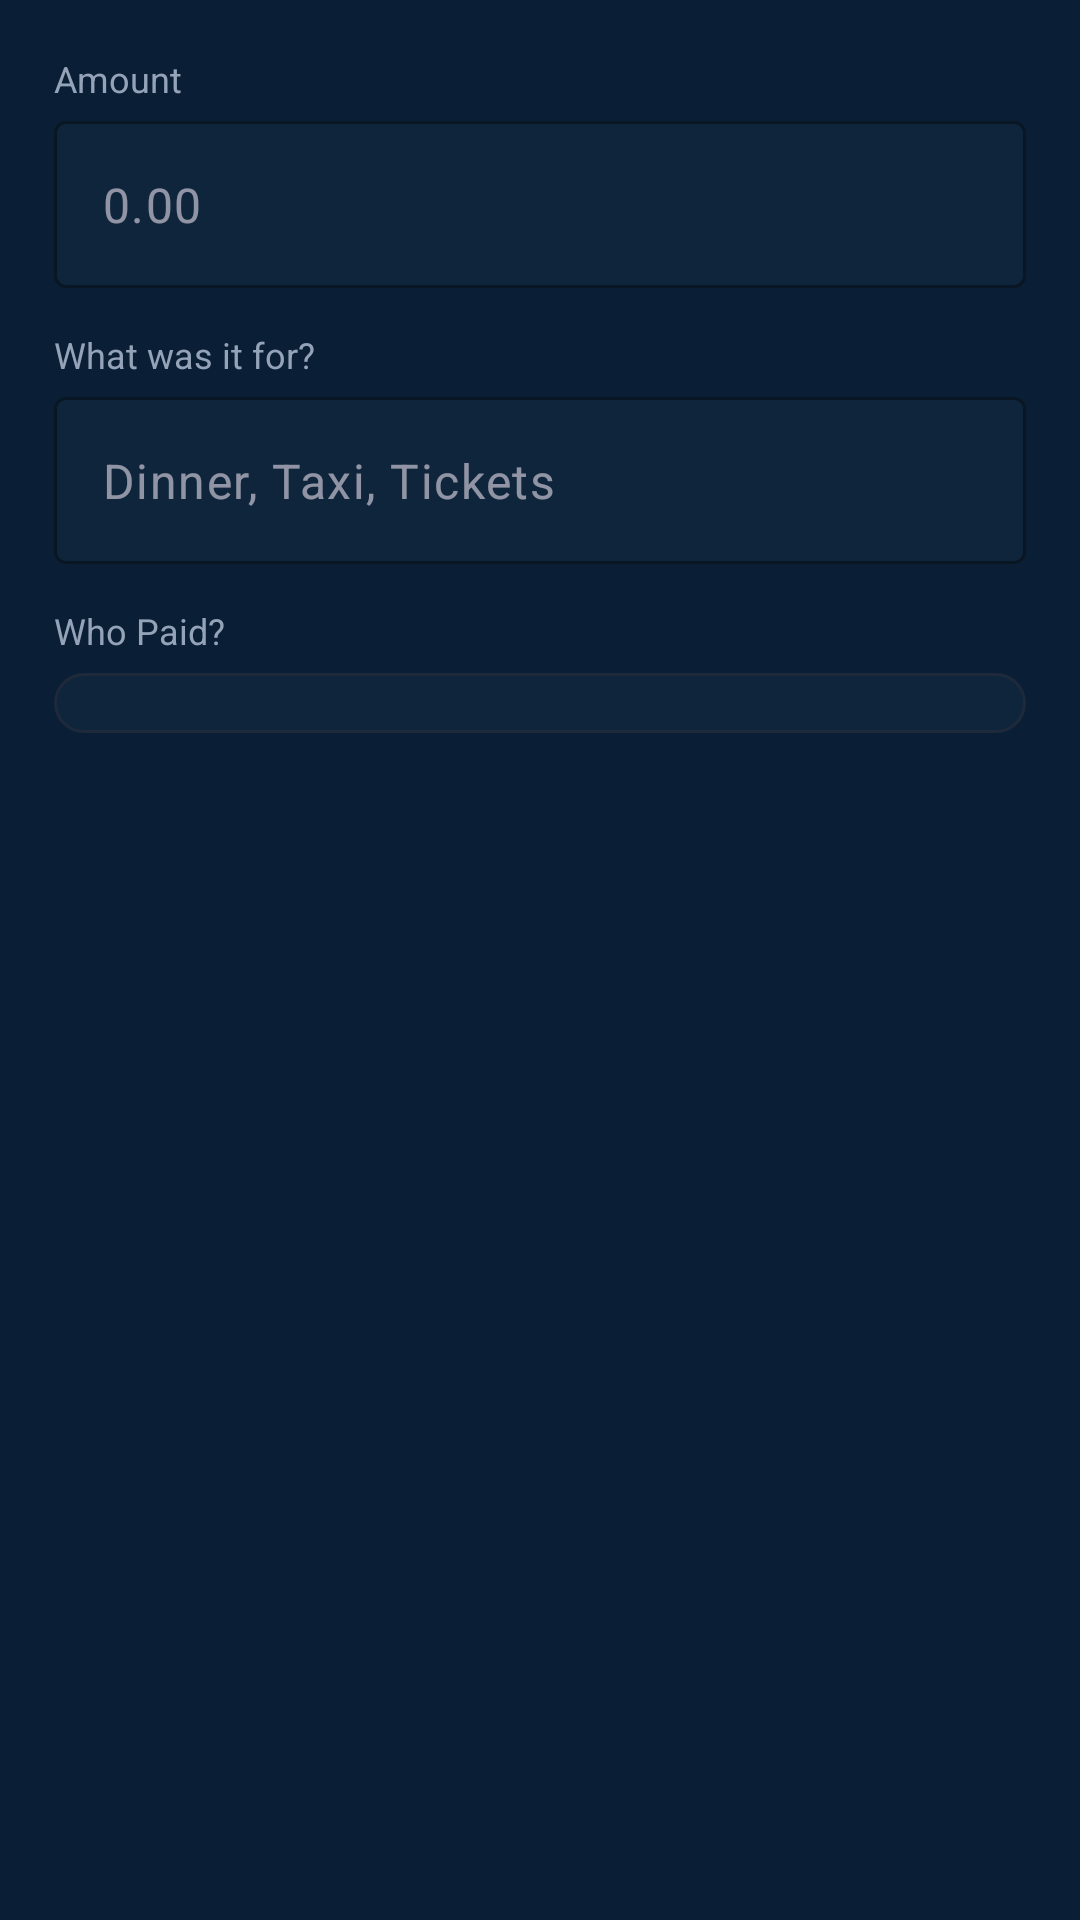

Reconstruct the res/layout file that produces this screen, plus the resources it refers to.
<!-- AndroidManifest.xml: application theme Theme.SmartSplit -->
<!-- res/layout/dialog_add_expense.xml -->
<?xml version="1.0" encoding="utf-8"?>
<LinearLayout
    xmlns:android="http://schemas.android.com/apk/res/android"
    xmlns:app="http://schemas.android.com/apk/res-auto"
    android:layout_width="match_parent"
    android:layout_height="wrap_content"
    android:background="@color/surface_container"
    android:orientation="vertical"
    android:padding="18dp">

    <TextView
        android:layout_width="wrap_content"
        android:layout_height="wrap_content"
        android:text="@string/amount"
        android:textColor="@color/on_surface_variant"
        android:textSize="12sp" />

    <com.google.android.material.textfield.TextInputLayout
        android:layout_width="match_parent"
        android:layout_height="wrap_content"
        android:layout_marginTop="6dp"
        style="@style/Widget.Material3.TextInputLayout.OutlinedBox"
        app:boxBackgroundColor="@color/surface_container_high"
        app:boxStrokeColor="@color/outline_variant"
        app:hintEnabled="false">

        <com.google.android.material.textfield.TextInputEditText
            android:id="@+id/et_expense_amount"
            android:layout_width="match_parent"
            android:layout_height="wrap_content"
            android:hint="0.00"
            android:inputType="numberDecimal"
            android:textColor="@color/on_surface" />
    </com.google.android.material.textfield.TextInputLayout>

    <TextView
        android:layout_width="wrap_content"
        android:layout_height="wrap_content"
        android:layout_marginTop="14dp"
        android:text="@string/what_was_it_for"
        android:textColor="@color/on_surface_variant"
        android:textSize="12sp" />

    <com.google.android.material.textfield.TextInputLayout
        android:layout_width="match_parent"
        android:layout_height="wrap_content"
        android:layout_marginTop="6dp"
        style="@style/Widget.Material3.TextInputLayout.OutlinedBox"
        app:boxBackgroundColor="@color/surface_container_high"
        app:boxStrokeColor="@color/outline_variant"
        app:hintEnabled="false">

        <com.google.android.material.textfield.TextInputEditText
            android:id="@+id/et_expense_title"
            android:layout_width="match_parent"
            android:layout_height="wrap_content"
            android:hint="Dinner, Taxi, Tickets"
            android:inputType="textCapSentences"
            android:textColor="@color/on_surface" />
    </com.google.android.material.textfield.TextInputLayout>

    <TextView
        android:layout_width="wrap_content"
        android:layout_height="wrap_content"
        android:layout_marginTop="14dp"
        android:text="@string/who_paid"
        android:textColor="@color/on_surface_variant"
        android:textSize="12sp" />

    <Spinner
        android:id="@+id/spinner_paid_by"
        android:layout_width="match_parent"
        android:layout_height="wrap_content"
        android:layout_marginTop="6dp"
        android:background="@drawable/bg_spinner"
        android:paddingHorizontal="12dp"
        android:paddingVertical="10dp"
        android:popupTheme="@style/Theme.SmartSplit" />

</LinearLayout>
<!-- resources referenced by this layout -->
<resources>
  <color name="on_surface">#F8FAFC</color>
  <color name="on_surface_variant">#94A3B8</color>
  <color name="outline_variant">#1E293B</color>
  <color name="surface_container">#0A1F35</color>
  <color name="surface_container_high">#0F253C</color>
  <!-- drawable bg_spinner (drawable) -->
  <?xml version="1.0" encoding="utf-8"?>
  <shape xmlns:android="http://schemas.android.com/apk/res/android"
      android:shape="rectangle">
      <solid android:color="@color/surface_container_high" />
      <corners android:radius="12dp" />
      <stroke
          android:width="1dp"
          android:color="@color/outline_variant" />
  </shape>
  <string name="amount">Amount</string>
  <string name="what_was_it_for">What was it for?</string>
  <string name="who_paid">Who Paid?</string>
  <color name="primary">#D7263D</color>
  <color name="on_primary">#FFFFFF</color>
  <color name="primary_container">#3D0A11</color>
  <color name="on_primary_container">#FFD8DC</color>
  <color name="secondary">#FF34C759</color>
  <color name="on_secondary">#FFFFFFFF</color>
  <color name="secondary_container">#FFE3F8EA</color>
  <color name="on_secondary_container">#FF0C3B1A</color>
  <color name="tertiary">#FFFF9F0A</color>
  <color name="on_tertiary">#FFFFFFFF</color>
  <color name="tertiary_container">#FFFFF1DE</color>
  <color name="on_tertiary_container">#FF4A2D00</color>
  <color name="surface">#02182B</color>
  <color name="surface_variant">#1E293B</color>
  <color name="surface_container_highest">#162D46</color>
  <color name="error">#FFFF3B30</color>
  <color name="on_error">#FFFFFFFF</color>
  <color name="outline">#334155</color>
  <style name="ShapeAppearance.SmartSplit.Small" parent="ShapeAppearance.Material3.SmallComponent">
          <item name="cornerRadius">16dp</item>
      </style>
  <style name="ShapeAppearance.SmartSplit.Medium" parent="ShapeAppearance.Material3.MediumComponent">
          <item name="cornerRadius">24dp</item>
      </style>
  <style name="ShapeAppearance.SmartSplit.Large" parent="ShapeAppearance.Material3.LargeComponent">
          <item name="cornerRadius">32dp</item>
      </style>
</resources>
